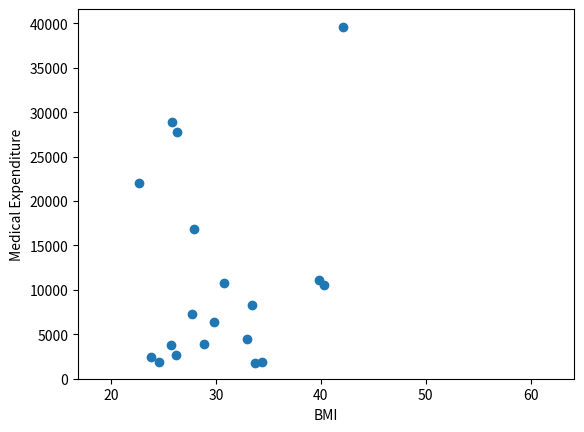

Here is the Python script that generated this plot:
import matplotlib.pyplot as plt

Age = [19, 18, 28, 33, 32, 31, 46, 37, 37, 60, 25, 62, 23, 56, 27, 19, 52, 23, 56]

Medical_Expenditure = [16884, 1725, 4449, 21984, 3866, 3756, 8240, 7281, 6406, 28923, 2721, 27808, 1826, 11090, 39611, 1837, 10797, 2395, 10602]

BMI = [27.9, 33.77, 33, 22.705, 28.88, 25.74, 33.44, 27.74, 29.83, 25.84, 26.22, 26.29, 34.4, 39.82, 42.13, 24.6, 30.78, 23.845, 40.3]

New_Age=[]

for i in range(len(Age)):
       if BMI[i]<=30:
            New_Age.append(Age[i])


plt.xlabel("Age")
plt.ylabel("Count")

plt.show()

plt.xlabel("BMI")
plt.ylabel("Medical Expenditure")
plt.scatter(BMI,Medical_Expenditure)

plt.show()

plt.xlabel("BMI")
plt.ylabel("Medical Expenditure")
plt.hist(New_Age)



plt.show()



